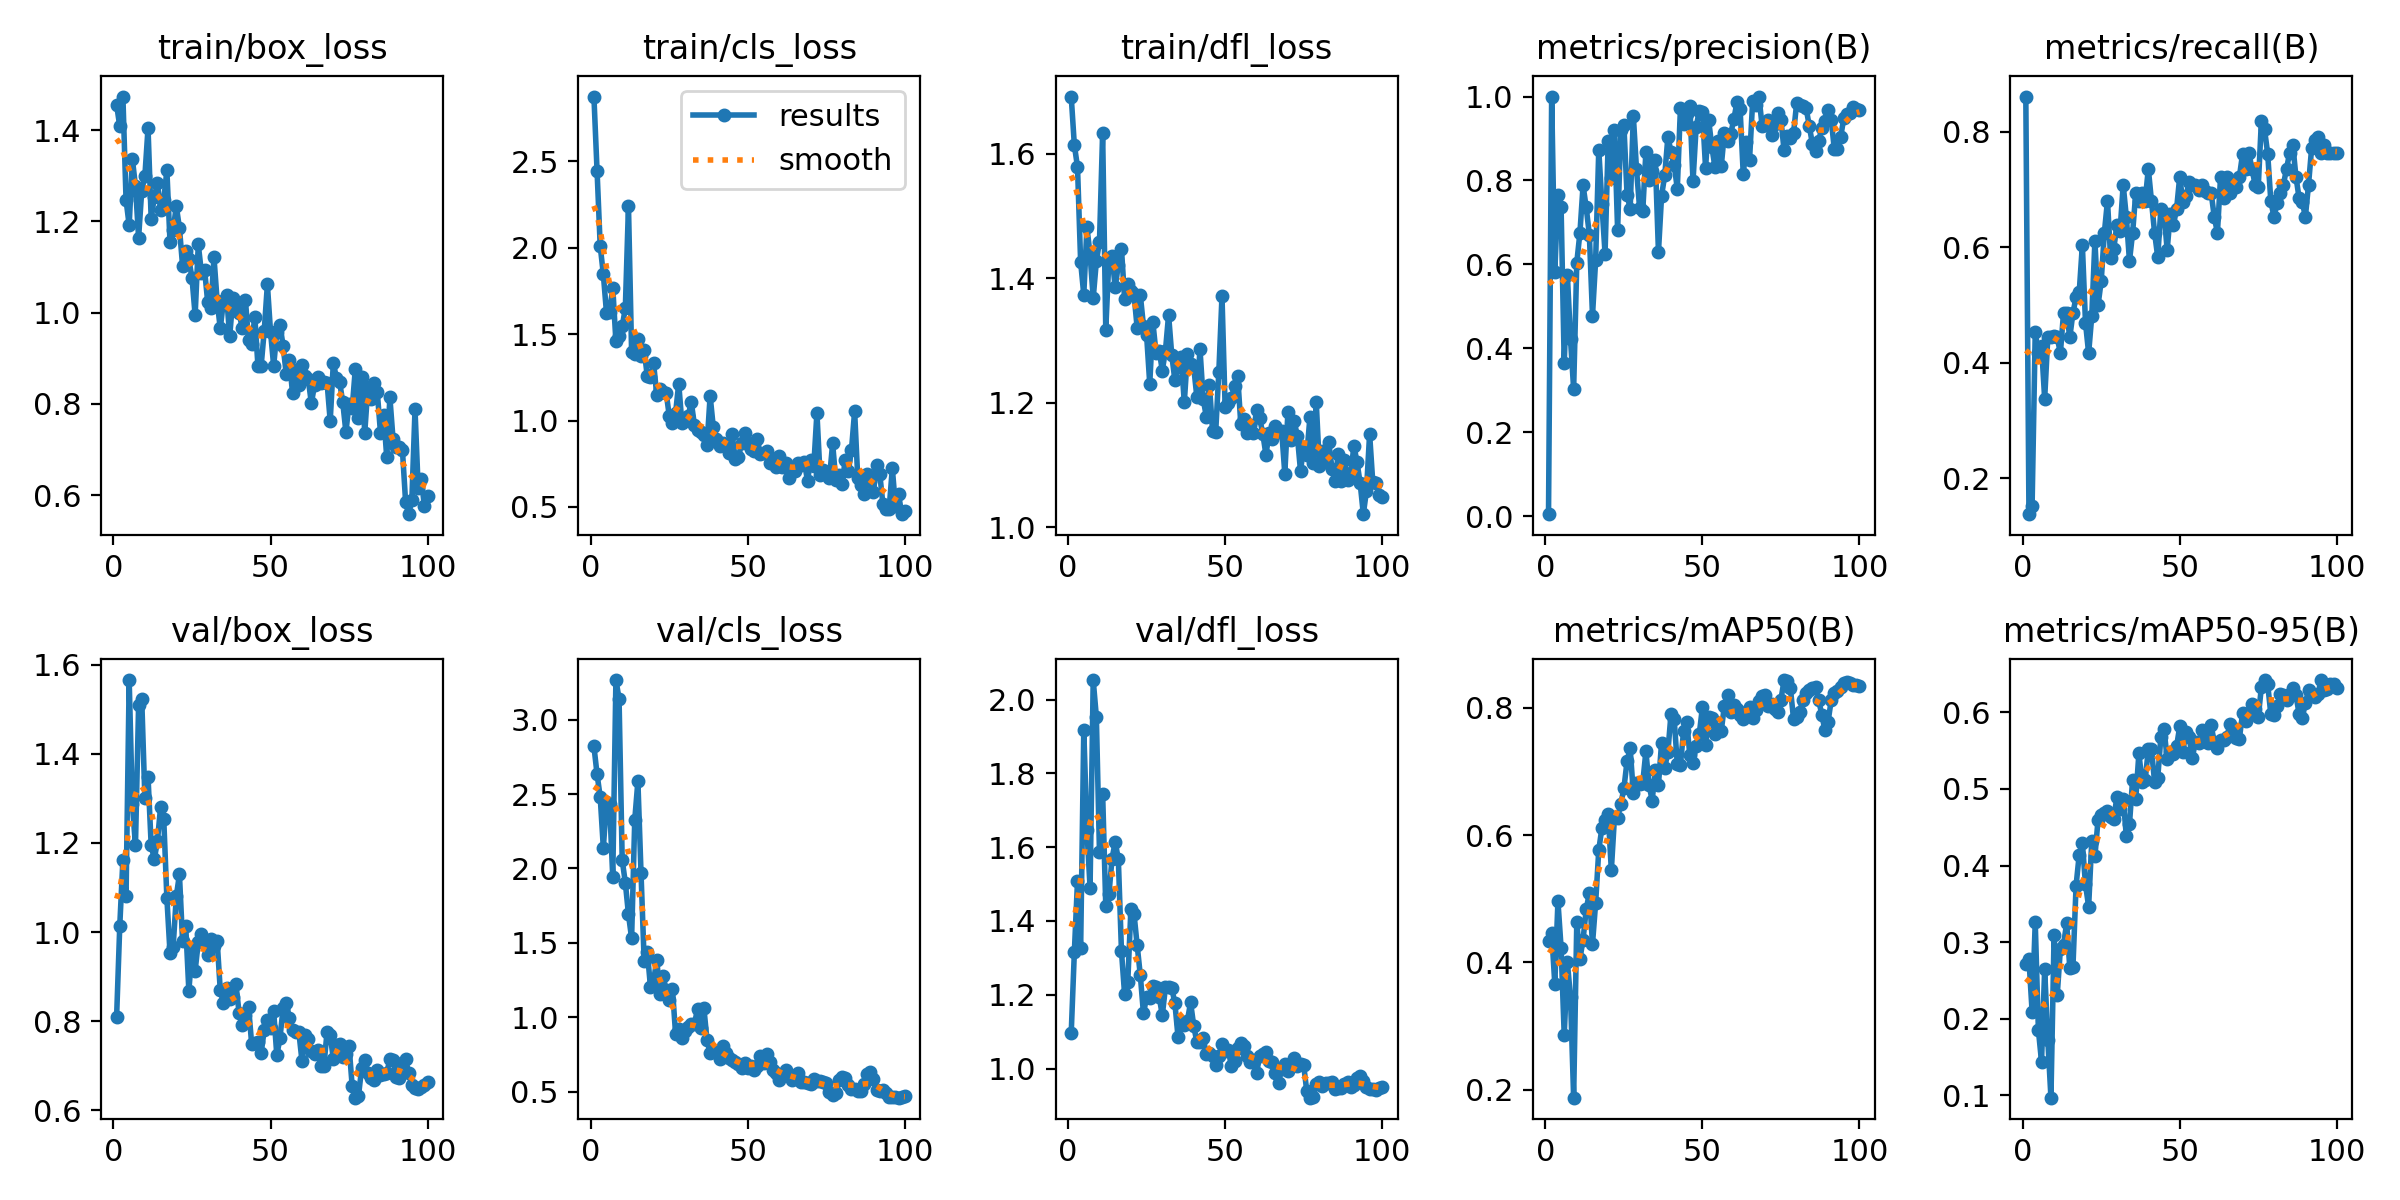

Source data for this figure (header and first rows):
epoch, time, train/box_loss, train/cls_loss, train/dfl_loss, metrics/precision(B), metrics/recall(B), metrics/mAP50(B), metrics/mAP50-95(B), val/box_loss, val/cls_loss, val/dfl_loss, lr/pg0, lr/pg1, lr/pg2
1, 2.966, 1.456, 2.876, 1.692, 0.00504, 0.8611, 0.434, 0.272, 0.8102, 2.821, 1.096, 0.0002, 0.0002, 0.0002
2, 4.856, 1.408, 2.446, 1.613, 1, 0.1381, 0.4469, 0.2774, 1.013, 2.634, 1.316, 0.0004158, 0.0004158, 0.0004158
3, 6.779, 1.474, 2.011, 1.579, 0.5818, 0.1528, 0.3663, 0.2093, 1.162, 2.481, 1.508, 0.0006273, 0.0006273, 0.0006273
4, 8.58, 1.247, 1.847, 1.426, 0.7657, 0.4539, 0.4959, 0.3257, 1.08, 2.138, 1.326, 0.0008345, 0.0008345, 0.0008345
5, 10.36, 1.192, 1.624, 1.373, 0.7368, 0.4167, 0.4233, 0.1854, 1.565, 2.449, 1.917, 0.001037, 0.001037, 0.001037
6, 12.12, 1.338, 1.63, 1.481, 0.3642, 0.4296, 0.2859, 0.1439, 1.287, 2.431, 1.647, 0.001236, 0.001236, 0.001236
7, 13.9, 1.278, 1.77, 1.438, 0.5747, 0.3379, 0.4, 0.2646, 1.194, 1.94, 1.491, 0.00143, 0.00143, 0.00143
8, 15.65, 1.165, 1.459, 1.368, 0.422, 0.4444, 0.3455, 0.1723, 1.509, 3.266, 2.053, 0.001619, 0.001619, 0.001619
9, 17.41, 1.268, 1.488, 1.427, 0.303, 0.4444, 0.1875, 0.09686, 1.522, 3.141, 1.954, 0.001805, 0.001805, 0.001805
10, 19.19, 1.3, 1.545, 1.459, 0.6045, 0.4458, 0.4633, 0.309, 1.3, 2.058, 1.586, 0.001822, 0.001822, 0.001822
11, 20.93, 1.405, 1.65, 1.633, 0.6754, 0.4444, 0.4052, 0.2311, 1.348, 1.905, 1.745, 0.001802, 0.001802, 0.001802
12, 22.7, 1.206, 2.243, 1.317, 0.7882, 0.4167, 0.4358, 0.2905, 1.195, 1.692, 1.441, 0.001782, 0.001782, 0.001782
13, 24.42, 1.253, 1.397, 1.43, 0.7357, 0.4861, 0.4832, 0.2964, 1.163, 1.531, 1.472, 0.001762, 0.001762, 0.001762
14, 26.32, 1.284, 1.384, 1.435, 0.6711, 0.4861, 0.509, 0.3249, 1.204, 2.327, 1.569, 0.001743, 0.001743, 0.001743
15, 28.07, 1.224, 1.475, 1.385, 0.478, 0.4444, 0.429, 0.2668, 1.281, 2.586, 1.614, 0.001723, 0.001723, 0.001723
16, 29.82, 1.247, 1.371, 1.421, 0.6096, 0.4861, 0.4933, 0.2671, 1.255, 1.967, 1.567, 0.001703, 0.001703, 0.001703
17, 31.67, 1.312, 1.406, 1.447, 0.8736, 0.5139, 0.5766, 0.3738, 1.076, 1.377, 1.317, 0.001683, 0.001683, 0.001683
18, 33.44, 1.155, 1.256, 1.366, 0.7431, 0.5222, 0.6111, 0.4142, 0.9534, 1.442, 1.201, 0.001663, 0.001663, 0.001663
19, 35.22, 1.182, 1.254, 1.39, 0.6259, 0.6041, 0.6243, 0.4295, 0.9669, 1.205, 1.233, 0.001644, 0.001644, 0.001644
20, 37.03, 1.234, 1.332, 1.379, 0.8942, 0.4695, 0.6325, 0.3753, 1.08, 1.242, 1.431, 0.001624, 0.001624, 0.001624
21, 38.78, 1.186, 1.149, 1.374, 0.807, 0.4167, 0.5448, 0.3463, 1.129, 1.388, 1.419, 0.001604, 0.001604, 0.001604
22, 40.54, 1.103, 1.182, 1.32, 0.9203, 0.4814, 0.628, 0.4326, 0.9789, 1.158, 1.334, 0.001584, 0.001584, 0.001584
23, 42.33, 1.134, 1.164, 1.373, 0.6816, 0.6111, 0.6275, 0.4122, 1.014, 1.279, 1.253, 0.001564, 0.001564, 0.001564
24, 44.11, 1.117, 1.163, 1.323, 0.9193, 0.5, 0.6483, 0.4601, 0.868, 1.183, 1.149, 0.001545, 0.001545, 0.001545
25, 45.88, 1.076, 1.025, 1.308, 0.9313, 0.5417, 0.6733, 0.4656, 0.9585, 1.12, 1.194, 0.001525, 0.001525, 0.001525
26, 47.65, 0.9945, 0.9861, 1.23, 0.7661, 0.625, 0.7158, 0.4692, 0.9131, 1.191, 1.191, 0.001505, 0.001505, 0.001505
27, 49.49, 1.15, 1.044, 1.329, 0.7326, 0.6806, 0.7361, 0.4715, 0.9775, 0.8886, 1.224, 0.001485, 0.001485, 0.001485
28, 51.28, 1.088, 1.214, 1.28, 0.9544, 0.5817, 0.6656, 0.4634, 0.995, 0.9197, 1.221, 0.001465, 0.001465, 0.001465
29, 53.02, 1.095, 0.9874, 1.284, 0.8282, 0.5972, 0.6822, 0.4606, 0.9819, 0.8643, 1.195, 0.001446, 0.001446, 0.001446
30, 54.78, 1.023, 0.9999, 1.251, 0.7337, 0.6389, 0.68, 0.4899, 0.9491, 0.9115, 1.144, 0.001426, 0.001426, 0.001426
31, 56.57, 1.01, 1.027, 1.283, 0.7268, 0.628, 0.6821, 0.4744, 0.9849, 0.9335, 1.22, 0.001406, 0.001406, 0.001406
32, 58.35, 1.121, 1.107, 1.341, 0.8677, 0.7083, 0.7313, 0.4868, 0.9684, 0.953, 1.221, 0.001386, 0.001386, 0.001386
33, 60.08, 1.026, 0.974, 1.277, 0.8023, 0.6528, 0.6791, 0.4386, 0.981, 0.9566, 1.218, 0.001366, 0.001366, 0.001366
34, 61.84, 0.9654, 0.9478, 1.236, 0.8218, 0.5764, 0.6542, 0.454, 0.8693, 1.057, 1.177, 0.001347, 0.001347, 0.001347
35, 63.64, 1.025, 0.9312, 1.257, 0.8488, 0.625, 0.7026, 0.5121, 0.8408, 0.927, 1.086, 0.001327, 0.001327, 0.001327
36, 65.43, 1.038, 0.9173, 1.273, 0.6298, 0.6944, 0.6789, 0.4869, 0.8753, 1.065, 1.124, 0.001307, 0.001307, 0.001307
37, 67.16, 0.9481, 0.8576, 1.2, 0.7641, 0.6806, 0.7453, 0.5466, 0.8494, 0.8472, 1.118, 0.001287, 0.001287, 0.001287
38, 68.95, 1.032, 1.144, 1.278, 0.8122, 0.6944, 0.7055, 0.5094, 0.8544, 0.7594, 1.13, 0.001267, 0.001267, 0.001267
39, 70.71, 1.022, 0.9627, 1.262, 0.9035, 0.6806, 0.7303, 0.5115, 0.8829, 0.7762, 1.179, 0.001248, 0.001248, 0.001248
40, 72.56, 1, 0.8911, 1.257, 0.8688, 0.7361, 0.7906, 0.5517, 0.8179, 0.7694, 1.116, 0.001228, 0.001228, 0.001228
41, 74.35, 0.9661, 0.8532, 1.209, 0.8377, 0.6806, 0.7822, 0.5522, 0.7919, 0.7201, 1.071, 0.001208, 0.001208, 0.001208
42, 76.17, 1.029, 0.8723, 1.286, 0.7804, 0.625, 0.7117, 0.5085, 0.8149, 0.8082, 1.072, 0.001188, 0.001188, 0.001188
43, 77.92, 0.9393, 0.8584, 1.206, 0.9733, 0.5833, 0.7104, 0.5145, 0.8328, 0.758, 1.083, 0.001168, 0.001168, 0.001168
44, 79.7, 0.9324, 0.8125, 1.178, 0.934, 0.6667, 0.7635, 0.5679, 0.7484, 0.7294, 1.039, 0.001149, 0.001149, 0.001149
45, 81.45, 0.9913, 0.921, 1.228, 0.9596, 0.6598, 0.7776, 0.5787, 0.7519, 0.7134, 1.042, 0.001129, 0.001129, 0.001129
46, 83.22, 0.8826, 0.7768, 1.154, 0.9772, 0.5956, 0.725, 0.539, 0.7529, 0.7024, 1.034, 0.001109, 0.001109, 0.001109
47, 84.98, 0.8825, 0.7865, 1.153, 0.7978, 0.6579, 0.7135, 0.5481, 0.7291, 0.6894, 1.01, 0.001089, 0.001089, 0.001089
48, 86.8, 0.9608, 0.8691, 1.25, 0.9279, 0.6389, 0.7399, 0.5455, 0.7797, 0.662, 1.035, 0.001069, 0.001069, 0.001069
49, 88.55, 1.062, 0.9303, 1.371, 0.9656, 0.6667, 0.7586, 0.5557, 0.8026, 0.6923, 1.066, 0.00105, 0.00105, 0.00105
50, 90.3, 0.9579, 0.8666, 1.193, 0.9628, 0.7222, 0.801, 0.5816, 0.7852, 0.661, 1.048, 0.00103, 0.00103, 0.00103
51, 92.18, 0.8834, 0.8343, 1.199, 0.8301, 0.6785, 0.7412, 0.5489, 0.8225, 0.6734, 1.051, 0.00101, 0.00101, 0.00101
52, 93.99, 0.957, 0.8243, 1.208, 0.943, 0.689, 0.7858, 0.574, 0.7233, 0.6476, 1.006, 0.0009902, 0.0009902, 0.0009902
53, 95.77, 0.9737, 0.8948, 1.226, 0.88, 0.713, 0.7842, 0.5677, 0.7619, 0.6721, 1.021, 0.0009704, 0.0009704, 0.0009704
54, 97.58, 0.9274, 0.8042, 1.242, 0.8313, 0.7083, 0.758, 0.5409, 0.8288, 0.7397, 1.057, 0.0009506, 0.0009506, 0.0009506
55, 99.36, 0.8657, 0.8118, 1.165, 0.8931, 0.7083, 0.7664, 0.5613, 0.8414, 0.6952, 1.069, 0.0009308, 0.0009308, 0.0009308
56, 101.1, 0.896, 0.8216, 1.174, 0.8345, 0.7002, 0.7639, 0.5596, 0.8074, 0.7566, 1.061, 0.000911, 0.000911, 0.000911
57, 102.9, 0.8243, 0.7535, 1.151, 0.9136, 0.7083, 0.8034, 0.5766, 0.7802, 0.7011, 1.034, 0.0008912, 0.0008912, 0.0008912
58, 104.7, 0.8746, 0.7802, 1.164, 0.8934, 0.6982, 0.8207, 0.5627, 0.7768, 0.6461, 1.017, 0.0008714, 0.0008714, 0.0008714
59, 106.4, 0.8423, 0.7335, 1.151, 0.9109, 0.6944, 0.7925, 0.5599, 0.7766, 0.6264, 1.024, 0.0008516, 0.0008516, 0.0008516
60, 108.2, 0.8851, 0.7929, 1.188, 0.9461, 0.6944, 0.8042, 0.5832, 0.7117, 0.5767, 0.9883, 0.0008318, 0.0008318, 0.0008318
... 40 more rows
